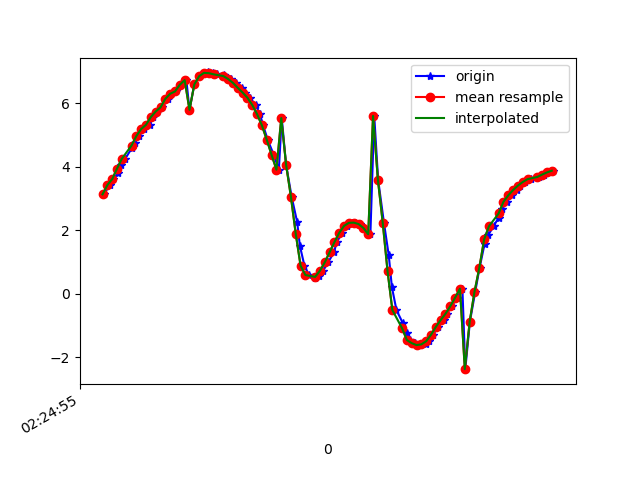

The file beside this chart, header and first rows:
1617848695826, 544339380477416, 3.126776, 0.7045245, 9.261043
1617848695849, 544339399708186, 3.42, 0.5443, 9.168
1617848695864, 544339418938956, 3.606, 0.5128, 9.098
1617848695886, 544339438169726, 3.814, 0.3795, 9.019
1617848695896, 544339457400496, 4.064, 0.3442, 8.911
1617848695914, 544339476631266, 4.249, 0.2642, 8.827
1617848695941, 544339495862036, 4.581, 0.1004, 8.663
1617848695953, 544339515092806, 4.748, 0.02376, 8.573
1617848695973, 544339534323576, 4.964, -0.1838, 8.448
1617848695990, 544339553554346, 5.185, -0.2958, 8.311
1617848696016, 544339572785116, 5.318, -0.3931, 8.222
1617848696028, 544339592015886, 5.562, -0.6291, 8.044
1617848696047, 544339611246656, 5.736, -0.6911, 7.916
1617848696068, 544339630477426, 5.867, -0.7964, 7.809
1617848696091, 544339649708196, 6.136, -1.018, 7.573
1617848696104, 544339668938966, 6.296, -1.104, 7.429
1617848696124, 544339688169736, 6.368, -1.196, 7.352
1617848696146, 544339707400506, 6.58, -1.335, 7.139
1617848696167, 544339726631276, 6.724, -1.37, 6.996
1617848696180, 544339745862046, 5.789, 1.575, 7.749
1617848696200, 544339765092816, 6.59, -0.07967, 7.253
1617848696220, 544339784323586, 6.85, -1.172, 6.91
1617848696245, 544339803554356, 6.939, -1.972, 6.634
1617848696256, 544339822785126, 6.967, -2.733, 6.327
1617848696276, 544339842015896, 6.945, -3.144, 6.159
1617848696295, 544339861246666, 6.908, -3.348, 6.092
1617848696321, 544339880477436, 6.872, -3.551, 6.017
1617848696333, 544339899708206, 6.834, -3.796, 5.91
1617848696352, 544339918938976, 6.76, -4.081, 5.804
1617848696372, 544339938169746, 6.638, -4.417, 5.698
1617848696396, 544339957400516, 6.482, -4.875, 5.501
1617848696409, 544339976631286, 6.334, -5.484, 5.085
1617848696429, 544339995862056, 6.17, -6.202, 4.416
1617848696454, 544340015092826, 5.94, -6.98, 3.47
1617848696472, 544340034323596, 5.649, -7.714, 2.15
1617848696485, 544340053554366, 5.297, -8.222, 0.6165
1617848696504, 544340072785136, 4.844, -8.494, -0.6584
1617848696529, 544340092015906, 4.369, -8.607, -1.692
1617848696550, 544340111246676, 3.903, -8.534, -2.823
1617848696562, 544340130477446, 5.53, -6.861, -4.288
1617848696580, 544340149708216, 4.058, -7.478, -4.864
1617848696603, 544340168938986, 3.047, -7.842, -5.026
1617848696626, 544340188169756, 2.248, -7.981, -5.224
1617848696637, 544340207400526, 1.507, -7.937, -5.548
1617848696656, 544340226631296, 0.8772, -7.844, -5.808
1617848696675, 544340245862066, 0.5845, -7.767, -5.948
1617848696700, 544340265092836, 0.5015, -7.693, -6.05
1617848696716, 544340284323606, 0.5496, -7.668, -6.078
1617848696733, 544340303554376, 0.7176, -7.728, -5.983
1617848696754, 544340322785146, 0.982, -7.809, -5.839
1617848696778, 544340342015916, 1.299, -7.835, -5.742
1617848696790, 544340361246686, 1.62, -7.804, -5.702
1617848696812, 544340380477456, 1.913, -7.767, -5.662
1617848696831, 544340399708226, 2.133, -7.786, -5.557
1617848696851, 544340418938996, 2.229, -7.945, -5.287
1617848696866, 544340438169766, 2.235, -8.206, -4.869
1617848696885, 544340457400536, 2.191, -8.516, -4.327
1617848696904, 544340476631306, 2.069, -8.862, -3.636
1617848696929, 544340495862076, 1.869, -9.173, -2.898
1617848696945, 544340515092846, 5.597, -7.992, -0.9116
1617848696961, 544340534323616, 3.592, -9.018, -1.345
... 37 more rows
